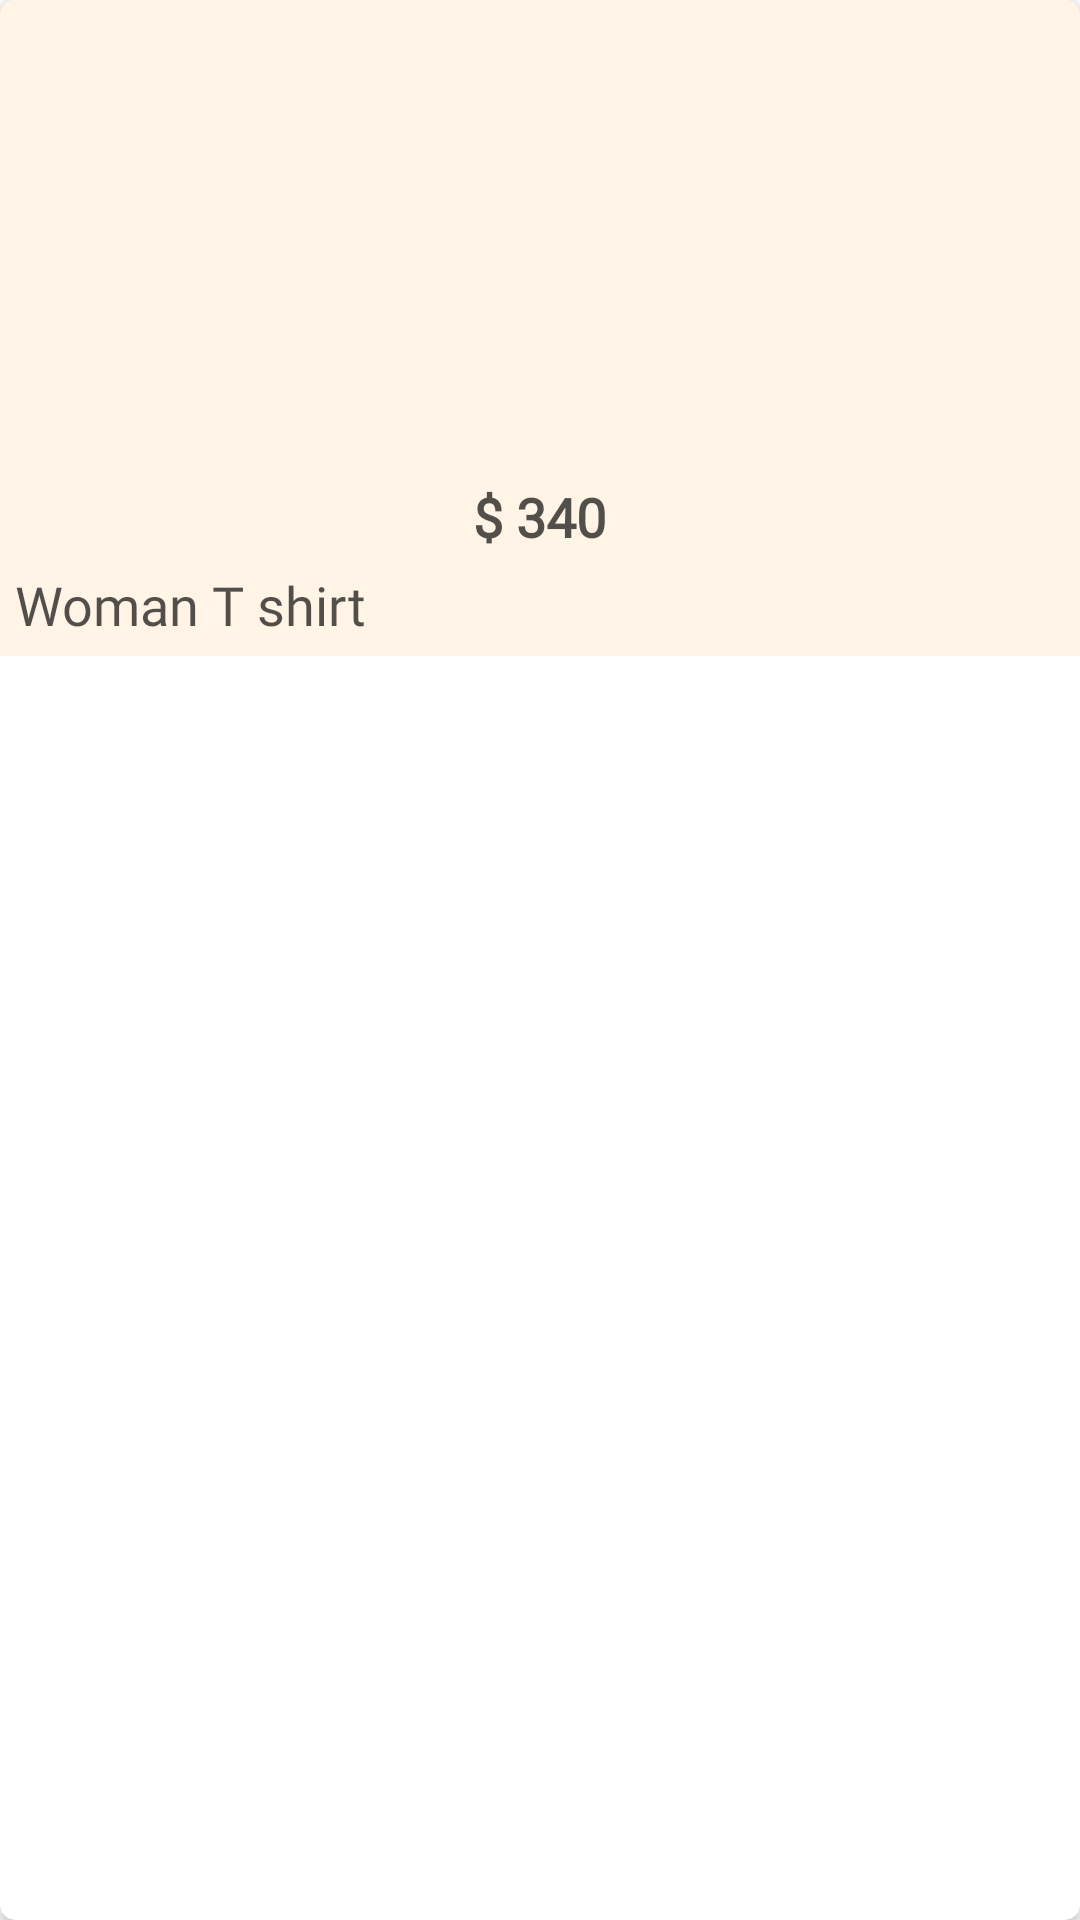

Write the Android layout XML for this screen, with the resource values it uses.
<!-- AndroidManifest.xml: application theme Theme.EShop -->
<!-- res/layout/show_all_item.xml -->
<?xml version="1.0" encoding="utf-8"?>
<androidx.cardview.widget.CardView xmlns:android="http://schemas.android.com/apk/res/android"
    android:layout_width="match_parent"
    android:layout_height="wrap_content"
    android:padding="5dp"
    android:layout_margin="5dp"
    android:elevation="10dp"
    app:cardCornerRadius="5dp"
    xmlns:app="http://schemas.android.com/apk/res-auto">

        <LinearLayout
            android:layout_width="match_parent"
            android:layout_height="wrap_content"
            android:gravity="center"
            android:orientation="vertical"
            android:background="#FFF4E6">

            <androidx.appcompat.widget.AppCompatImageView
                android:id="@+id/item_image"
                android:layout_width="match_parent"
                android:layout_height="160dp"
                android:scaleType="centerCrop"
                android:src="@drawable/ic_launcher_foreground"
                android:contentDescription="@string/image_item" />

            <LinearLayout
                android:layout_width="wrap_content"
                android:layout_height="wrap_content"
                android:orientation="horizontal"
                android:layout_gravity="center_horizontal"
                >

                <androidx.appcompat.widget.AppCompatTextView
                    android:textColor="#AD000000"
                    android:fontFamily="@font/amethysta"
                    android:layout_width="match_parent"
                    android:layout_height="wrap_content"
                    android:textSize="18sp"
                    android:textStyle="bold"
                    android:text="$ " />
                <androidx.appcompat.widget.AppCompatTextView
                    android:id="@+id/item_cost"
                    android:textColor="#AD000000"
                    android:fontFamily="@font/amethysta"
                    android:layout_width="match_parent"
                    android:layout_height="wrap_content"
                    android:textSize="18sp"
                    android:textStyle="bold"
                    android:text="340" />

            </LinearLayout>

            <androidx.appcompat.widget.AppCompatTextView
                android:id="@+id/item_name"
                android:layout_width="match_parent"
                android:layout_height="wrap_content"
                android:textSize="18sp"
                android:layout_margin="5dp"
                android:text="Woman T shirt"
                android:maxLines="1"
                android:ellipsize="end"
                android:textColor="#AD000000"
                android:fontFamily="@font/amethysta"/>
        </LinearLayout>

</androidx.cardview.widget.CardView>
<!-- resources referenced by this layout -->
<resources>
  <string name="image_item">Image Item</string>
  <style name="Theme.EShop" parent="Theme.MaterialComponents.DayNight.DarkActionBar">
          
          <item name="colorPrimary">@color/purple_500</item>
          <item name="colorPrimaryVariant">@color/purple_700</item>
          <item name="colorOnPrimary">@color/white</item>
          
          <item name="colorSecondary">@color/orange</item>
          <item name="colorSecondaryVariant">@color/teal_700</item>
          <item name="colorOnSecondary">@color/black</item>
          
          <item name="android:statusBarColor" tools:targetApi="l">?attr/colorPrimaryVariant</item>
          
      </style>
  <color name="purple_500">#FF6200EE</color>
  <color name="purple_700">#FF3700B3</color>
  <color name="white">#FFFFFFFF</color>
  <color name="orange">#b53d00</color>
  <color name="teal_700">#FF018786</color>
  <color name="black">#FF000000</color>
</resources>
